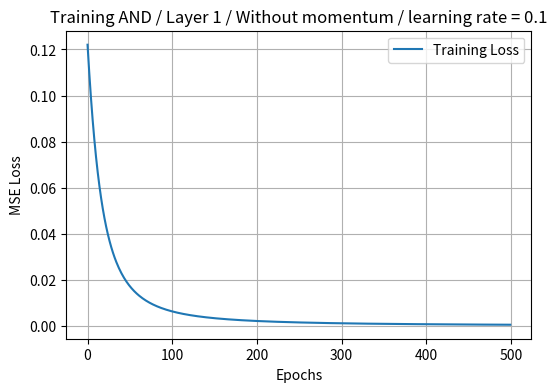
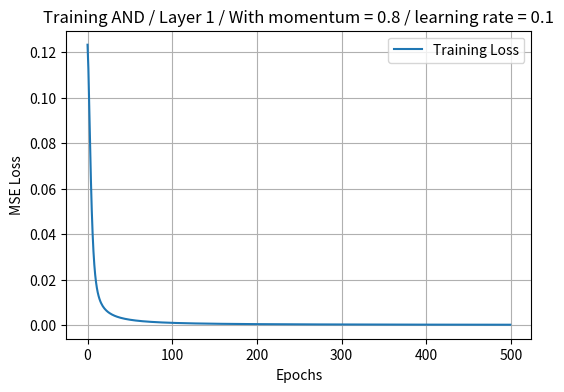
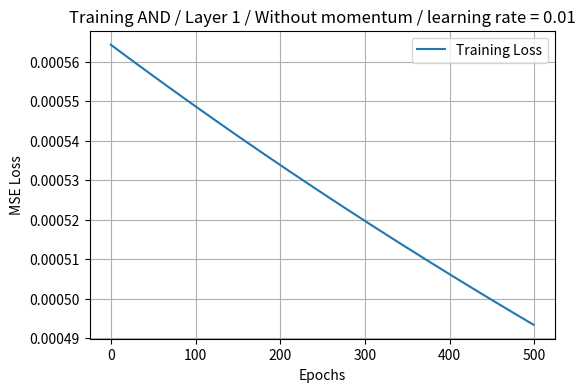
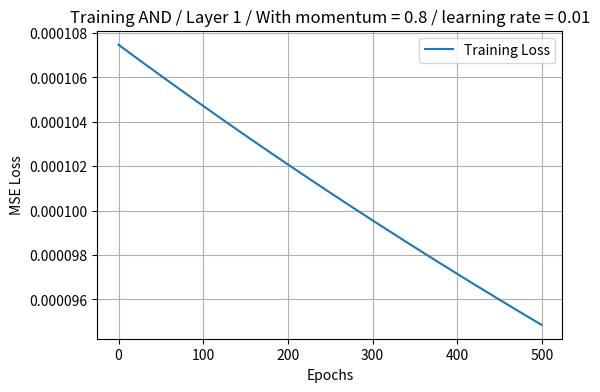
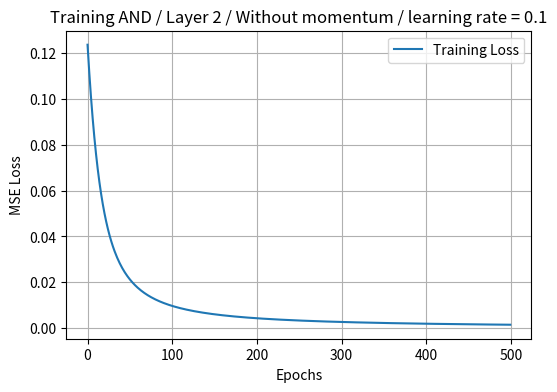
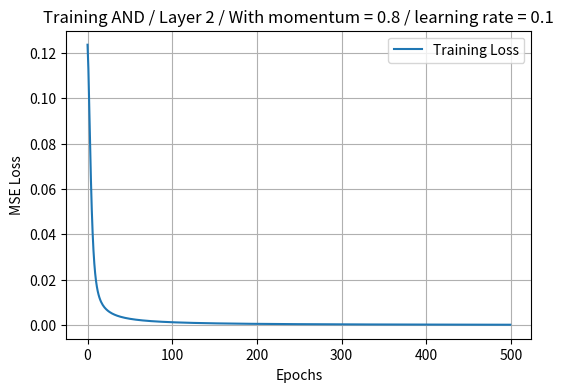
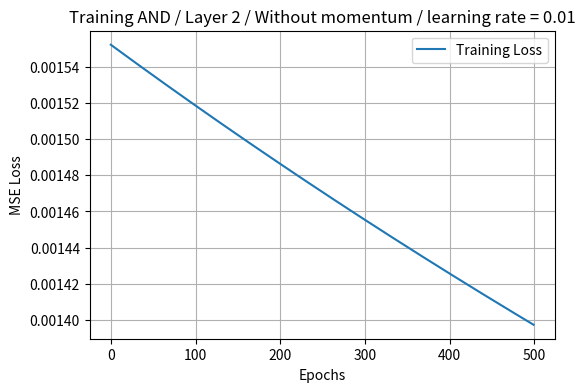
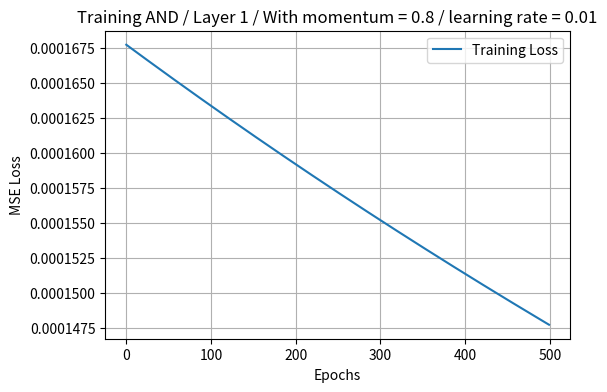
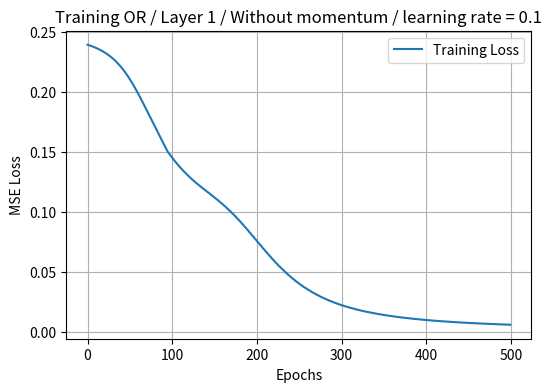
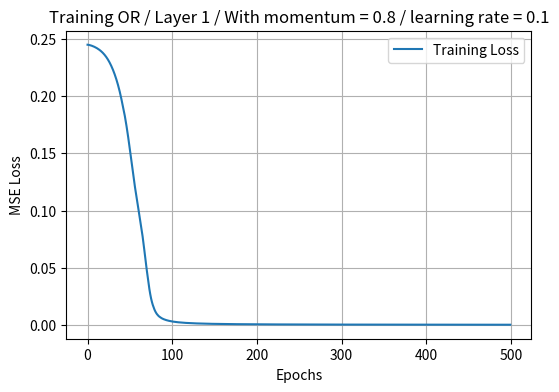
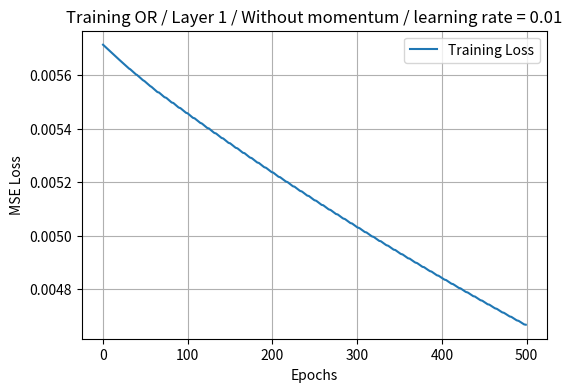
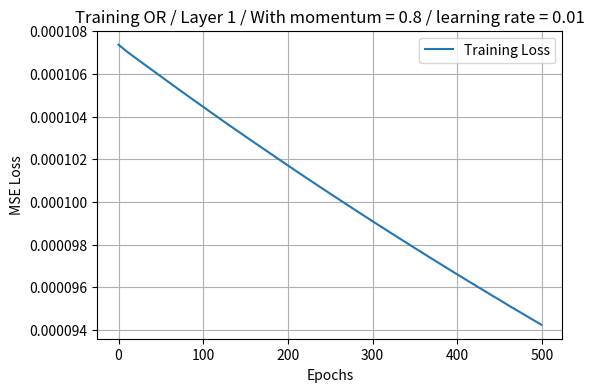
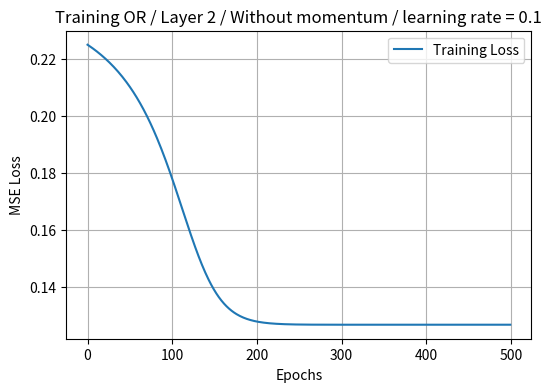
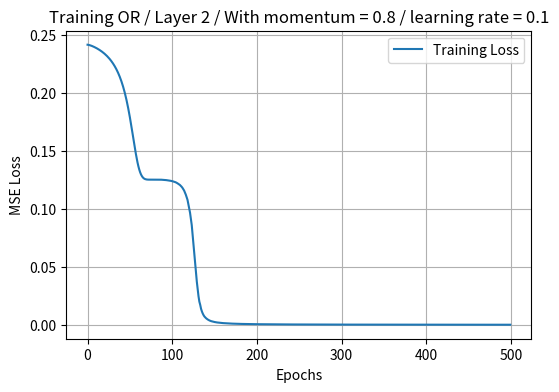
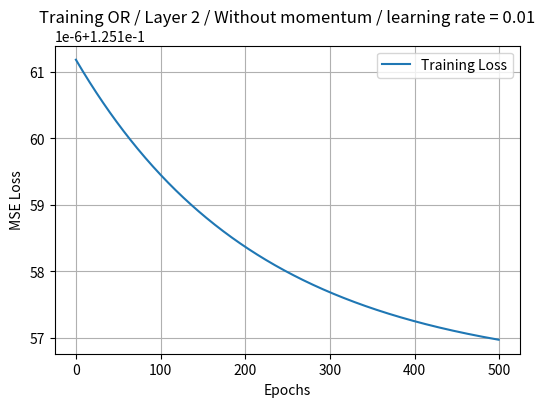
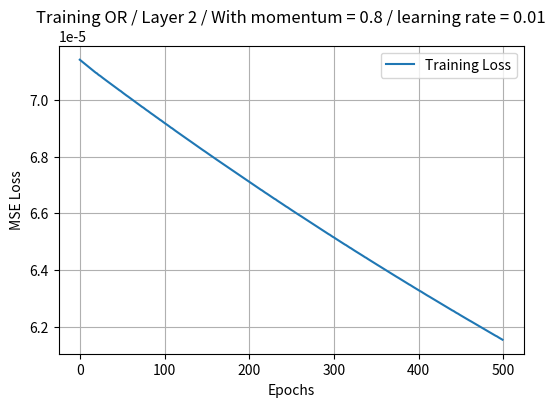

Source code (Python) for these figures, in order:
import numpy as np
import matplotlib.pyplot as plt
from sympy.physics.units import momentum


# Define the activation functions
class Sigmoid:
    def forward(self, x):
        self.output = 1 / (1 + np.exp(-x))
        return self.output

    def backward(self, d_out):
        return d_out * self.output * (1 - self.output)


class Tanh:
    def forward(self, x):
        self.output = np.tanh(x)
        return self.output

    def backward(self, d_out):
        return d_out * (1 - self.output ** 2)


class ReLU:
    def forward(self, x):
        self.output = np.maximum(0, x)
        return self.output

    def backward(self, d_out):
        return d_out * (self.output > 0)


# Define the loss function
class MSELoss:
    def forward(self, y_pred, y_true):
        self.error = y_pred - y_true
        return np.mean(self.error ** 2)

    def backward(self):
        return 2 * self.error / self.error.size


# Define the linear layer
class Linear:
    def __init__(self, input_dim, output_dim, momentum):
        self.weights = np.random.randn(input_dim, output_dim) * 0.1
        self.bias = np.zeros((1, output_dim))

        self.momentum = momentum
        self.prev_weight_d = np.zeros_like(self.weights)
        self.prev_bias_d = np.zeros_like(self.bias)

    def forward(self, x):
        self.input = x
        return np.dot(x, self.weights) + self.bias

    def backward(self, d_out, learning_rate):
        d_weights = np.dot(self.input.T, d_out)
        d_bias = np.sum(d_out, axis=0, keepdims=True)
        d_input = np.dot(d_out, self.weights.T)

        # Update weights and biases
        if self.momentum > 0:
            self.prev_weight_d = self.momentum * self.prev_weight_d + d_weights
            self.prev_bias_d = self.momentum * self.prev_bias_d + d_bias
            self.weights -= learning_rate * self.prev_weight_d
            self.bias -= learning_rate * self.prev_bias_d
        else:
            self.weights -= learning_rate * d_weights
            self.bias -= learning_rate * d_bias

        return d_input


# Define the model
class Model:
    def __init__(self, layers):
        self.layers = layers

    def forward(self, x):
        for layer in self.layers:
            x = layer.forward(x)
        return x

    def backward(self, loss_grad, learning_rate):
        for layer in reversed(self.layers):
            if isinstance(layer, Linear):
                loss_grad = layer.backward(loss_grad, learning_rate)
            else:
                loss_grad = layer.backward(loss_grad)



def train(model, tr_x, tr_y, epochs, learning_rate, text="Training Loss Over Epochs"):
    loss_func = MSELoss()
    losses = []

    for epoch in range(epochs):
        total_loss = 0
        for i in range(0, tr_x.shape[0], 2):
            x = tr_x[i:i+1]
            y = tr_y[i:i+1]

            output = model.forward(x)
            loss = loss_func.forward(output, y)

            total_loss += loss
            grad_output = loss_func.backward()

            model.backward(grad_output, learning_rate)

        losses.append(total_loss / tr_x.shape[0])
        avg_loss = total_loss / tr_x.shape[0]

        if (epoch + 1) % 10 == 0 or epoch == 0:
                print(f"Epoch {epoch + 1}/{epochs}, Loss: {avg_loss:.6f}")




    # Plot training loss
    plt.figure(figsize=(6, 4))
    plt.plot(range(epochs), losses, label="Training Loss")
    plt.title(text)
    plt.xlabel("Epochs")
    plt.ylabel("MSE Loss")
    plt.legend()
    plt.grid()
    plt.show()



layers_2 = [
    Linear(2, 4, momentum=0), ReLU(),
    Linear(4, 1, momentum=0), Sigmoid()
]

layers_2_with_momentum = [
    Linear(2, 4, momentum=0.8), ReLU(),
    Linear(4, 1, momentum=0.8), Sigmoid()
]

layers_3 = [
    Linear(2, 4, momentum=0), ReLU(),
    Linear(4, 4, momentum=0), ReLU(),
    Linear(4, 1, momentum=0), Sigmoid()
]

layers_3_with_momentum = [
    Linear(2, 4, momentum=0.8), ReLU(),
    Linear(4, 4, momentum=0.8), ReLU(),
    Linear(4, 1, momentum=0.8), Sigmoid()
]

# AND
x_and = np.array([[0, 0], [0, 1], [1, 0], [1, 1]])
y_and = np.array([[0], [0], [0], [1]])

# OR
x_or = np.array([[0, 0], [0, 1], [1, 0], [1, 1]])
y_or = np.array([[0], [1], [1], [1]])

# XOR
x_xor = np.array([[0, 0], [0, 1], [1, 0], [1, 1]])
y_xor = np.array([[0], [1], [1], [0]])


# # ------------------------- AND / Layer 1 / Momentum / No Momentum / Ls 0.1 / Ls 0.01 -----------------------------

print("Training AND / Layer 1 / Without momentum / learning rate = 0.1")
model = Model(layers_2)
train(model, x_and, y_and, epochs=500, learning_rate=0.1, text="Training AND / Layer 1 / Without momentum / learning rate = 0.1")


print("Training AND / Layer 1 / With momentum = 0.8 / learning rate = 0.1")
model = Model(layers_2_with_momentum)
train(model, x_and, y_and, epochs=500, learning_rate=0.1, text="Training AND / Layer 1 / With momentum = 0.8 / learning rate = 0.1")


print("Training AND / Layer 1 / Without momentum / learning rate = 0.1")
model = Model(layers_2)
train(model, x_and, y_and, epochs=500, learning_rate=0.01, text="Training AND / Layer 1 / Without momentum / learning rate = 0.01")


print("Training AND / Layer 1 / With momentum = 0.8 / learning rate = 0.1")
model = Model(layers_2_with_momentum)
train(model, x_and, y_and, epochs=500, learning_rate=0.01, text="Training AND / Layer 1 / With momentum = 0.8 / learning rate = 0.01")

# ------------------------- AND / Layer 2 / Momentum / No Momentum / Ls 0.1 / Ls 0.01 -----------------------------

print("Training AND / Layer 2 / Without momentum / learning rate = 0.1")
model = Model(layers_3)
train(model, x_and, y_and, epochs=500, learning_rate=0.1, text="Training AND / Layer 2 / Without momentum / learning rate = 0.1")


print("Training AND / Layer 2 / With momentum = 0.8 / learning rate = 0.1")
model = Model(layers_3_with_momentum)
train(model, x_and, y_and, epochs=500, learning_rate=0.1, text="Training AND / Layer 2 / With momentum = 0.8 / learning rate = 0.1")


print("Training AND / Layer 2 / Without momentum / learning rate = 0.01")
model = Model(layers_3)
train(model, x_and, y_and, epochs=500, learning_rate=0.01, text="Training AND / Layer 2 / Without momentum / learning rate = 0.01")


print("Training AND / Layer 2 / With momentum = 0.8 / learning rate = 0.01")
model = Model(layers_3_with_momentum)
train(model, x_and, y_and, epochs=500, learning_rate=0.01, text="Training AND / Layer 1 / With momentum = 0.8 / learning rate = 0.01")



# ------------------------- OR / Layer 1 / Momentum / No Momentum / Ls 0.1 / Ls 0.01 -----------------------------

print("Training OR / Layer 1 / Without momentum / learning rate = 0.1")
model = Model(layers_2)
train(model, x_or, y_or, epochs=500, learning_rate=0.1, text="Training OR / Layer 1 / Without momentum / learning rate = 0.1")


print("Training OR / Layer 1 / With momentum = 0.8 / learning rate = 0.1")
model = Model(layers_2_with_momentum)
train(model, x_or, y_or, epochs=500, learning_rate=0.1, text="Training OR / Layer 1 / With momentum = 0.8 / learning rate = 0.1")


print("Training OR / Layer 1 / Without momentum / learning rate = 0.01")
model = Model(layers_2)
train(model, x_or, y_or, epochs=500, learning_rate=0.01, text="Training OR / Layer 1 / Without momentum / learning rate = 0.01")


print("Training OR / Layer 1 / With momentum = 0.8 / learning rate = 0.01")
model = Model(layers_2_with_momentum)
train(model, x_or, y_or, epochs=500, learning_rate=0.01, text="Training OR / Layer 1 / With momentum = 0.8 / learning rate = 0.01")
#
# # ------------------------- OR / Layer 2 / Momentum / No Momentum / Ls 0.1 / Ls 0.01 -----------------------------

print("Training OR / Layer 2 / Without momentum / learning rate = 0.1")
model = Model(layers_3)
train(model, x_or, y_or, epochs=500, learning_rate=0.1, text="Training OR / Layer 2 / Without momentum / learning rate = 0.1")



print("Training OR / Layer 2 / With momentum = 0.8 / learning rate = 0.1")
model = Model(layers_3_with_momentum)
train(model, x_or, y_or, epochs=500, learning_rate=0.1, text="Training OR / Layer 2 / With momentum = 0.8 / learning rate = 0.1")


print("Training OR / Layer 2 / Without momentum / learning rate = 0.01")
model = Model(layers_3)
train(model, x_or, y_or, epochs=500, learning_rate=0.01, text="Training OR / Layer 2 / Without momentum / learning rate = 0.01")



print("Training OR / Layer 2 / With momentum = 0.8 / learning rate = 0.01")
model = Model(layers_3_with_momentum)
train(model, x_or, y_or, epochs=500, learning_rate=0.01, text="Training OR / Layer 2 / With momentum = 0.8 / learning rate = 0.01")

# ------------------------- XOR / Layer 1 / Momentum / No Momentum / Ls 0.1 / Ls 0.01 -----------------------------

print("Training XOR / Layer 1 / Without momentum / learning rate = 0.1")
model = Model(layers_2)
train(model, x_xor, y_xor, epochs=500, learning_rate=0.1, text="Training XOR / Layer 1 / Without momentum / learning rate = 0.1")


print("Training XOR / Layer 1 / With momentum = 0.8 / learning rate = 0.1")
model = Model(layers_2_with_momentum)
train(model, x_xor, y_xor, epochs=500, learning_rate=0.1, text="Training XOR / Layer 1 / With momentum = 0.8 / learning rate = 0.1")


print("Training XOR / Layer 1 / Without momentum / learning rate = 0.01")
model = Model(layers_2)
train(model, x_xor, y_xor, epochs=500, learning_rate=0.01, text="Training XOR / Layer 1 / Without momentum / learning rate = 0.01")


print("Training XOR / Layer 1 / With momentum = 0.8 / learning rate = 0.01")
model = Model(layers_2_with_momentum)
train(model, x_xor, y_xor, epochs=500, learning_rate=0.01, text="Training XOR / Layer 1 / With momentum = 0.8 / learning rate = 0.01")

# ------------------------- XOR / Layer 2 / Momentum / No Momentum / Ls 0.1 / Ls 0.01 -----------------------------

print("Training XOR / Layer 2 / Without momentum / learning rate = 0.1")
model = Model(layers_3)
train(model, x_xor, y_xor, epochs=500, learning_rate=0.1, text="Training XOR / Layer 2 / Without momentum / learning rate = 0.1")


print("Training XOR / Layer 2 / With momentum = 0.8 / learning rate = 0.1")
model = Model(layers_3_with_momentum)
train(model, x_xor, y_xor, epochs=500, learning_rate=0.1, text="Training XOR / Layer 2 / With momentum = 0.8 / learning rate = 0.1")


print("Training XOR / Layer 2 / Without momentum / learning rate = 0.01")
model = Model(layers_3)
train(model, x_xor, y_xor, epochs=500, learning_rate=0.01, text="Training XOR / Layer 2 / Without momentum / learning rate = 0.01")


print("Training XOR / Layer 2 / With momentum = 0.8 / learning rate = 0.01")
model = Model(layers_3_with_momentum)
train(model, x_xor, y_xor, epochs=500, learning_rate=0.01, text="Training XOR / Layer 2 / With momentum = 0.8 / learning rate = 0.01")
